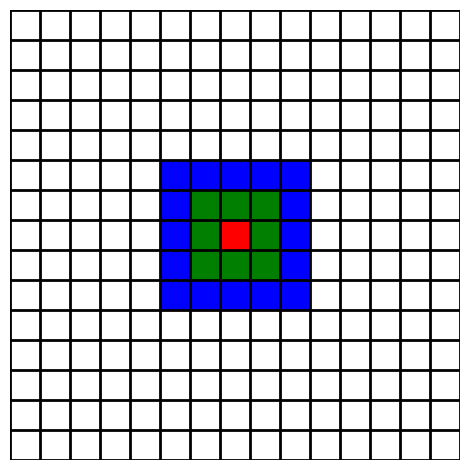

Recreate this plot in Python.
import numpy as np
from itertools import product
import matplotlib.pyplot as plt
import matplotlib.colors as colors

N = 15
# create an empty data set
data = np.ones((N, N)) * np.nan

# fill in some fake data
for j in range(3)[::-1]:
  data[N//2 - j : N//2 + j +1, N//2 - j : N//2 + j +1] = j

# make a figure + axes
fig, ax = plt.subplots(1, 1, tight_layout=True)

# make color map
my_cmap = colors.ListedColormap(['r', 'g', 'b'])

# set the 'bad' values (nan) to be white and transparent
my_cmap.set_bad(color='w', alpha=0)

# draw the grid
for x in range(N + 1):
  ax.axhline(x, lw=2, color='k', zorder=5)
  ax.axvline(x, lw=2, color='k', zorder=5)

# draw the boxes
ax.imshow(data, interpolation='none', cmap=my_cmap, extent=[0, N, 0, N], zorder=0)

# turn off the axis labels
ax.axis('off')
plt.show()
